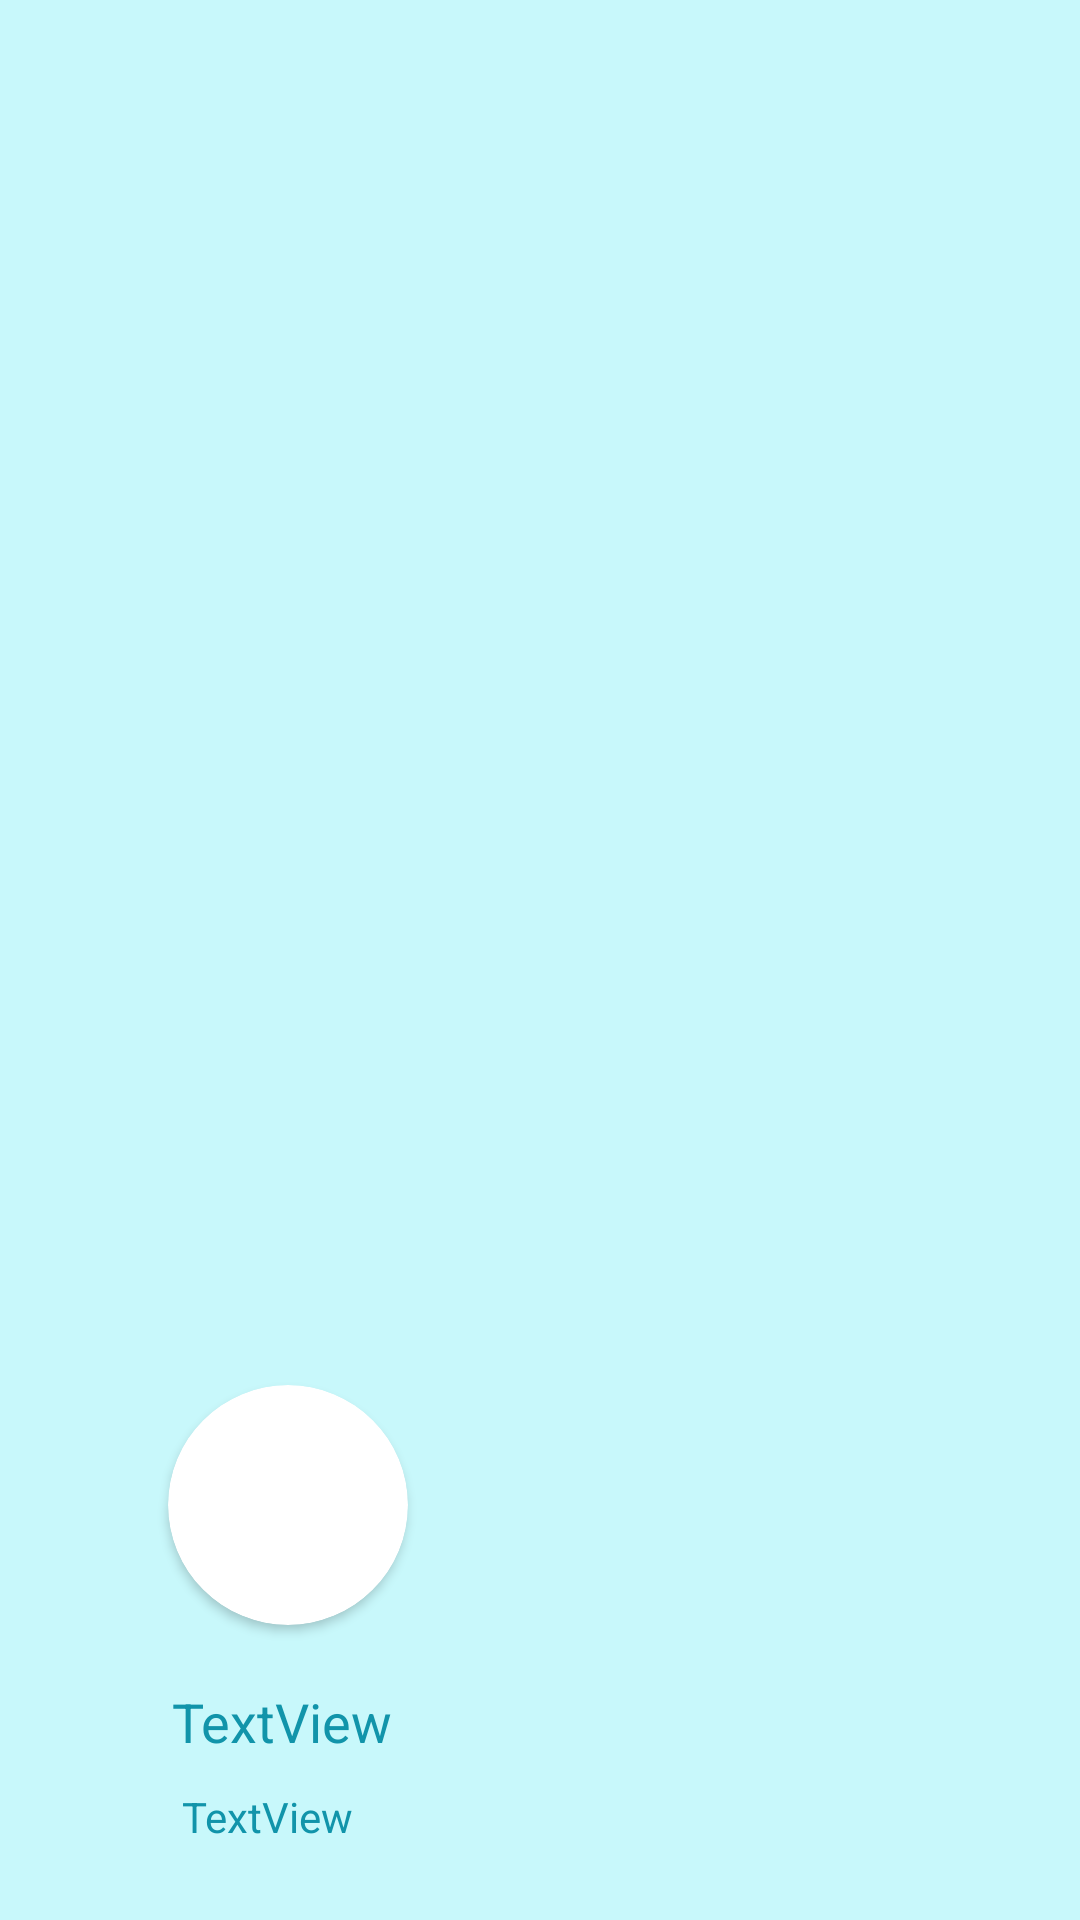

Produce the Android XML layout that renders to this screen, including the resource entries it uses.
<!-- AndroidManifest.xml: application theme Theme.Project -->
<!-- res/layout/nav_header.xml -->
<?xml version="1.0" encoding="utf-8"?>
<androidx.constraintlayout.widget.ConstraintLayout xmlns:android="http://schemas.android.com/apk/res/android"
    android:layout_width="match_parent"
    android:layout_height="220sp"
    xmlns:app="http://schemas.android.com/apk/res-auto"
    xmlns:tools="http://schemas.android.com/tools"
    android:background="#3300F0FF">

    <androidx.cardview.widget.CardView
        android:id="@+id/cardView"
        android:layout_width="80dp"
        android:layout_height="80dp"
        android:layout_gravity="center"
        android:layout_marginBottom="20dp"
        app:cardCornerRadius="100dp"
        app:layout_constraintBottom_toTopOf="@+id/nav_name"
        app:layout_constraintEnd_toEndOf="parent"
        app:layout_constraintHorizontal_bias="0.2"
        app:layout_constraintStart_toStartOf="parent">

        <ImageView
            android:id="@+id/nav_avtar"
            android:layout_width="match_parent"
            android:layout_height="match_parent"
            android:scaleType="centerCrop"
            tools:srcCompat="@tools:sample/avatars" />

    </androidx.cardview.widget.CardView>

    <TextView
        android:id="@+id/nav_name"
        android:layout_width="wrap_content"
        android:layout_height="wrap_content"
        android:layout_marginBottom="10dp"
        android:textColor="#1194AA"
        android:text="TextView"
        android:textSize="18sp"
        app:layout_constraintBottom_toTopOf="@+id/nav_email"
        app:layout_constraintEnd_toEndOf="parent"
        app:layout_constraintHorizontal_bias="0.2"
        app:layout_constraintStart_toStartOf="parent" />

    <TextView
        android:id="@+id/nav_email"
        android:layout_width="wrap_content"
        android:layout_height="wrap_content"
        android:textColor="#1194AA"
        android:layout_marginBottom="25dp"
        android:text="TextView"
        app:layout_constraintBottom_toBottomOf="parent"
        app:layout_constraintEnd_toEndOf="parent"
        app:layout_constraintHorizontal_bias="0.2"
        app:layout_constraintStart_toStartOf="parent" />

</androidx.constraintlayout.widget.ConstraintLayout>
<!-- resources referenced by this layout -->
<resources>
  <style name="Theme.Project" parent="Theme.AppCompat.Light.NoActionBar">
  
          
          <item name="colorPrimary">@color/main_clr</item>
          <item name="colorPrimaryVariant">#E7FAFB</item>
          <item name="colorOnPrimary">@color/white</item>
          
          <item name="colorSecondary">@color/teal_200</item>
          <item name="colorSecondaryVariant">@color/teal_700</item>
          <item name="colorOnSecondary">@color/black</item>
          
          <item name="android:statusBarColor">?attr/colorPrimaryVariant</item>
          
          <item name="fontFamily">@font/poppins_semibold</item>
  
      </style>
  <color name="main_clr">#00F0FF</color>
  <color name="white">#FFFFFFFF</color>
  <color name="teal_200">#FF03DAC5</color>
  <color name="teal_700">#FF018786</color>
  <color name="black">#FF000000</color>
</resources>
